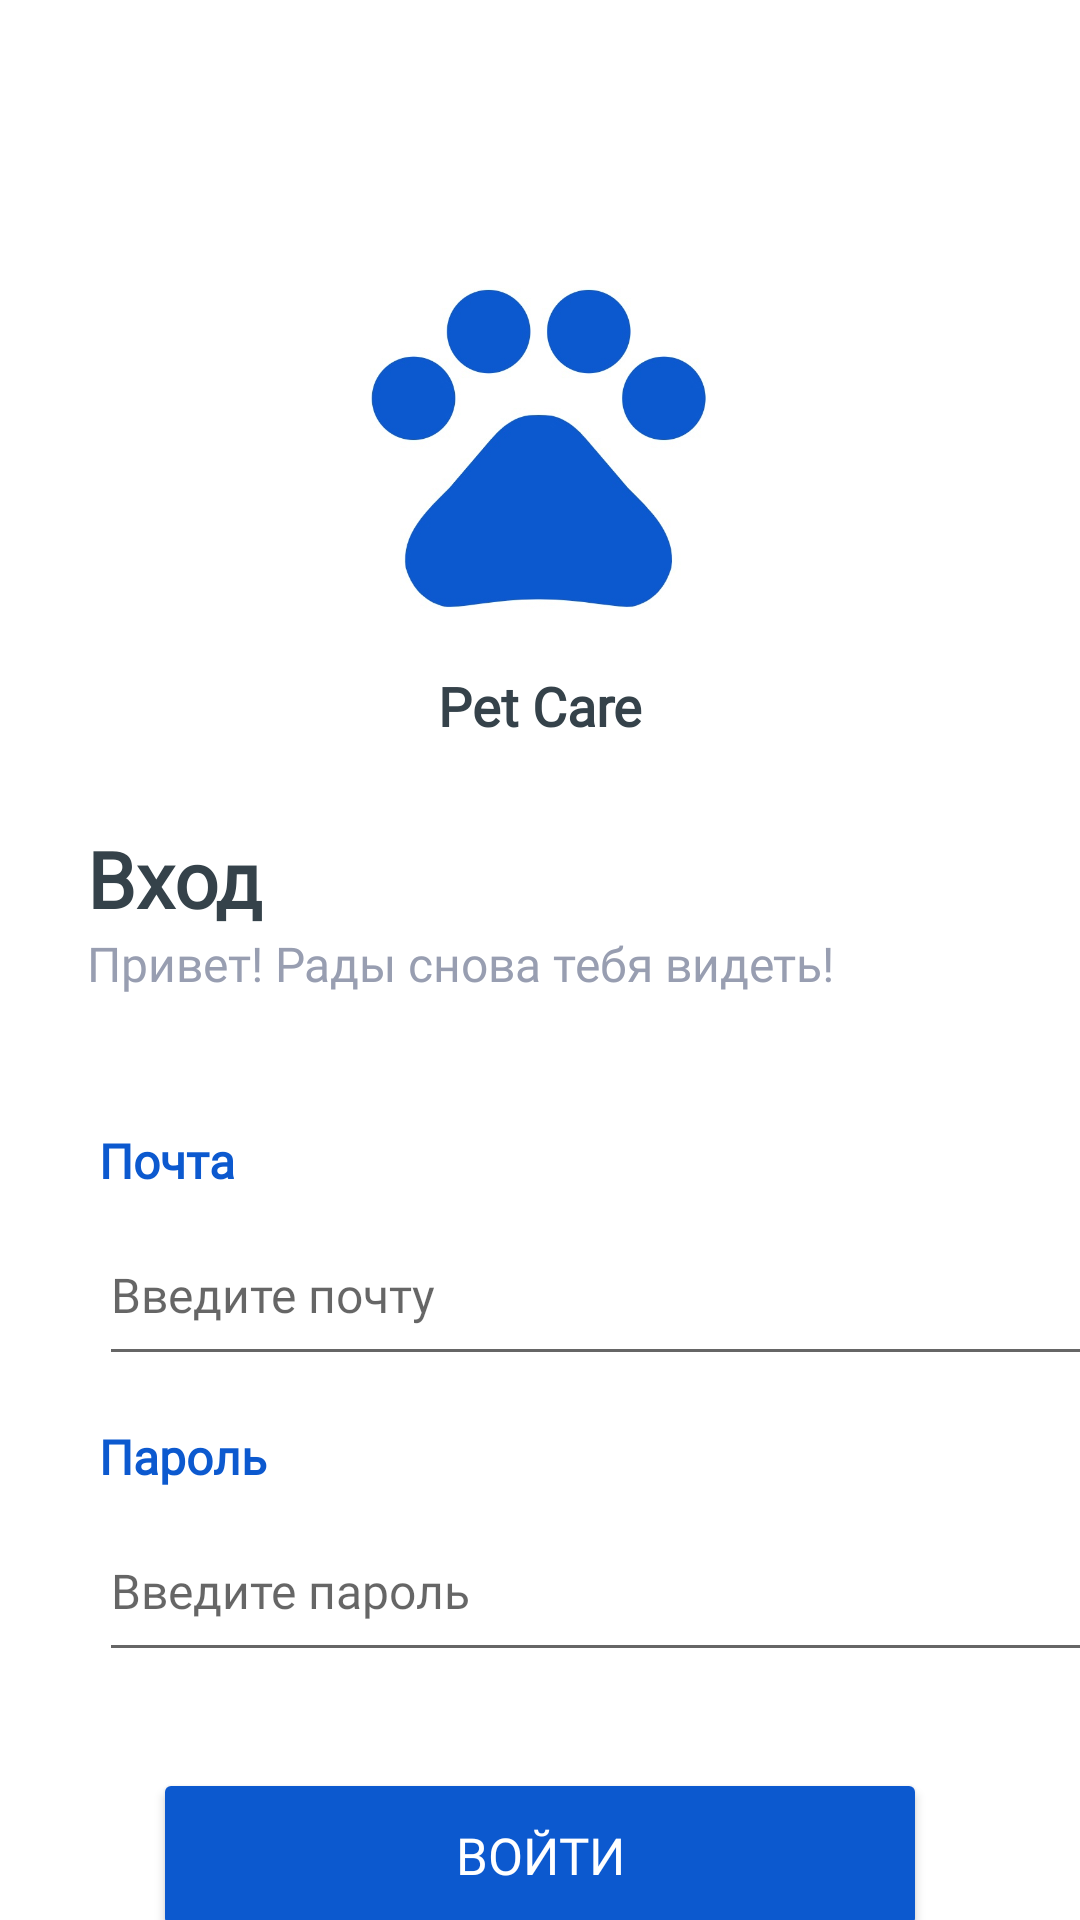

Android layout source for this screen:
<!-- AndroidManifest.xml: application theme Theme.Pet_care -->
<!-- res/layout/activity_main.xml -->
<?xml version="1.0" encoding="utf-8"?>
<androidx.constraintlayout.widget.ConstraintLayout xmlns:android="http://schemas.android.com/apk/res/android"
    xmlns:app="http://schemas.android.com/apk/res-auto"
    xmlns:tools="http://schemas.android.com/tools"
    android:layout_width="match_parent"
    android:layout_height="match_parent"
    android:onClick="clickSignup"
    tools:context=".MainActivity">

    <ImageView
        android:id="@+id/imageView3"
        android:layout_width="124dp"
        android:layout_height="107dp"
        android:layout_marginTop="96dp"
        app:layout_constraintEnd_toEndOf="parent"
        app:layout_constraintHorizontal_bias="0.498"
        app:layout_constraintStart_toStartOf="parent"
        app:layout_constraintTop_toTopOf="parent"
        app:srcCompat="@drawable/logo" />

    <TextView
        android:id="@+id/app_name"
        android:layout_width="wrap_content"
        android:layout_height="wrap_content"
        android:layout_marginTop="20dp"
        android:fontFamily="@font/asap_bold"
        android:text="Pet Care"
        android:textColor="@color/dark_gray"
        android:textSize="18sp"
        android:textStyle="bold"
        app:layout_constraintEnd_toEndOf="parent"
        app:layout_constraintStart_toStartOf="parent"
        app:layout_constraintTop_toBottomOf="@+id/imageView3" />

    <TextView
        android:id="@+id/sign"
        android:layout_width="wrap_content"
        android:layout_height="wrap_content"
        android:layout_marginTop="28dp"
        android:fontFamily="@font/quicksand_bold"
        android:text="Вход"
        android:textColor="@color/dark_gray"
        android:textSize="26sp"
        android:textStyle="bold"
        app:layout_constraintEnd_toEndOf="parent"
        app:layout_constraintHorizontal_bias="0.096"
        app:layout_constraintStart_toStartOf="parent"
        app:layout_constraintTop_toBottomOf="@+id/app_name" />

    <EditText
        android:id="@+id/password_input"
        android:layout_width="344dp"
        android:layout_height="57dp"
        android:layout_marginTop="4dp"
        android:ems="10"
        android:fontFamily="@font/asap_medium"
        android:hint="Введите пароль"
        android:inputType="textPassword"
        android:textColor="@color/dark_gray"
        android:textSize="16sp"
        app:layout_constraintEnd_toEndOf="parent"
        app:layout_constraintHorizontal_bias="0.0"
        app:layout_constraintStart_toStartOf="@+id/password"
        app:layout_constraintTop_toBottomOf="@+id/password" />

    <TextView
        android:id="@+id/email"
        android:layout_width="wrap_content"
        android:layout_height="wrap_content"
        android:layout_marginStart="4dp"
        android:layout_marginTop="44dp"
        android:fontFamily="@font/asap_bold"
        android:text="Почта"
        android:textColor="@color/blue"
        android:textSize="16sp"
        android:textStyle="bold"
        app:layout_constraintStart_toStartOf="@+id/greetings"
        app:layout_constraintTop_toBottomOf="@+id/greetings" />

    <TextView
        android:id="@+id/password"
        android:layout_width="wrap_content"
        android:layout_height="wrap_content"
        android:layout_marginTop="16dp"
        android:fontFamily="@font/asap_bold"
        android:text="Пароль"
        android:textColor="@color/blue"
        android:textSize="16sp"
        android:textStyle="bold"
        app:layout_constraintStart_toStartOf="@+id/email"
        app:layout_constraintTop_toBottomOf="@+id/email_input" />

    <EditText
        android:id="@+id/email_input"
        android:layout_width="344dp"
        android:layout_height="57dp"
        android:layout_marginTop="4dp"
        android:ems="10"
        android:fontFamily="@font/asap_medium"
        android:hint="Введите почту"
        android:inputType="textEmailAddress"
        android:singleLine="false"
        android:textColor="@color/dark_gray"
        android:textSize="16sp"
        app:layout_constraintEnd_toEndOf="parent"
        app:layout_constraintHorizontal_bias="0.0"
        app:layout_constraintStart_toStartOf="@+id/email"
        app:layout_constraintTop_toBottomOf="@+id/email" />

    <Button
        android:id="@+id/button_entry"
        android:layout_width="258dp"
        android:layout_height="58dp"
        android:layout_marginTop="32dp"
        android:backgroundTint="@color/blue"
        android:fontFamily="@font/asap_bold"
        android:onClick="clickEntry"
        android:text="Войти"
        android:textColor="@color/white"
        android:textSize="17sp"
        app:layout_constraintEnd_toEndOf="parent"
        app:layout_constraintStart_toStartOf="parent"
        app:layout_constraintTop_toBottomOf="@+id/password_input" />

    <TextView
        android:id="@+id/greetings"
        android:layout_width="wrap_content"
        android:layout_height="wrap_content"
        android:fontFamily="@font/asap"
        android:text="Привет! Рады снова тебя видеть!"
        android:textColor="@color/gray"
        android:textSize="16sp"
        app:layout_constraintEnd_toEndOf="parent"
        app:layout_constraintHorizontal_bias="0.0"
        app:layout_constraintStart_toStartOf="@+id/sign"
        app:layout_constraintTop_toBottomOf="@+id/sign" />

    <TextView
        android:id="@+id/forgot_password"
        android:layout_width="wrap_content"
        android:layout_height="wrap_content"
        android:layout_marginStart="32dp"
        android:layout_marginTop="24dp"
        android:fontFamily="@font/asap_medium"
        android:text="Забыли пароль?"
        android:textColor="@color/gray"
        android:textSize="16sp"
        app:layout_constraintStart_toStartOf="parent"
        app:layout_constraintTop_toBottomOf="@+id/button_entry" />

    <TextView
        android:id="@+id/about"
        android:layout_width="76dp"
        android:layout_height="48dp"
        android:layout_marginTop="84dp"
        android:fontFamily="@font/asap_medium"
        android:onClick="clickAbout"
        android:text="О нас"
        android:textAlignment="textStart"
        android:textColor="@color/gray"
        android:textSize="20sp"
        app:layout_constraintBottom_toBottomOf="parent"
        app:layout_constraintEnd_toEndOf="parent"
        app:layout_constraintHorizontal_bias="0.537"
        app:layout_constraintStart_toStartOf="parent"
        app:layout_constraintTop_toBottomOf="@+id/button_entry"
        app:layout_constraintVertical_bias="0.008" />

    <TextView
        android:id="@+id/signin_button"
        android:layout_width="wrap_content"
        android:layout_height="wrap_content"
        android:layout_marginTop="24dp"
        android:layout_marginEnd="28dp"
        android:fontFamily="@font/quicksand_bold"
        android:text="Зарегистрироваться"
        android:textColor="@color/blue"
        android:textSize="15sp"
        app:layout_constraintEnd_toEndOf="parent"
        app:layout_constraintTop_toBottomOf="@+id/button_entry" />

</androidx.constraintlayout.widget.ConstraintLayout>
<!-- resources referenced by this layout -->
<resources>
  <color name="blue">#0c59cf</color>
  <color name="dark_gray">#35424a</color>
  <color name="gray">#989eb1</color>
  <color name="white">#FFFFFFFF</color>
  <!-- drawable logo: jpg bitmap (drawable, 35971 bytes) -->
  <style name="Theme.Pet_care" parent="Theme.MaterialComponents.DayNight.NoActionBar">
          
          <item name="colorPrimary">@color/purple_500</item>
          <item name="colorPrimaryVariant">@color/purple_700</item>
          <item name="colorOnPrimary">@color/white</item>
          
          <item name="colorSecondary">@color/teal_200</item>
          <item name="colorSecondaryVariant">@color/teal_700</item>
          <item name="colorOnSecondary">@color/black</item>
          
          <item name="android:statusBarColor">?attr/colorPrimaryVariant</item>
          
      </style>
  <color name="purple_500">#FF6200EE</color>
  <color name="purple_700">#FF3700B3</color>
  <color name="teal_200">#FF03DAC5</color>
  <color name="teal_700">#FF018786</color>
  <color name="black">#FF000000</color>
</resources>
